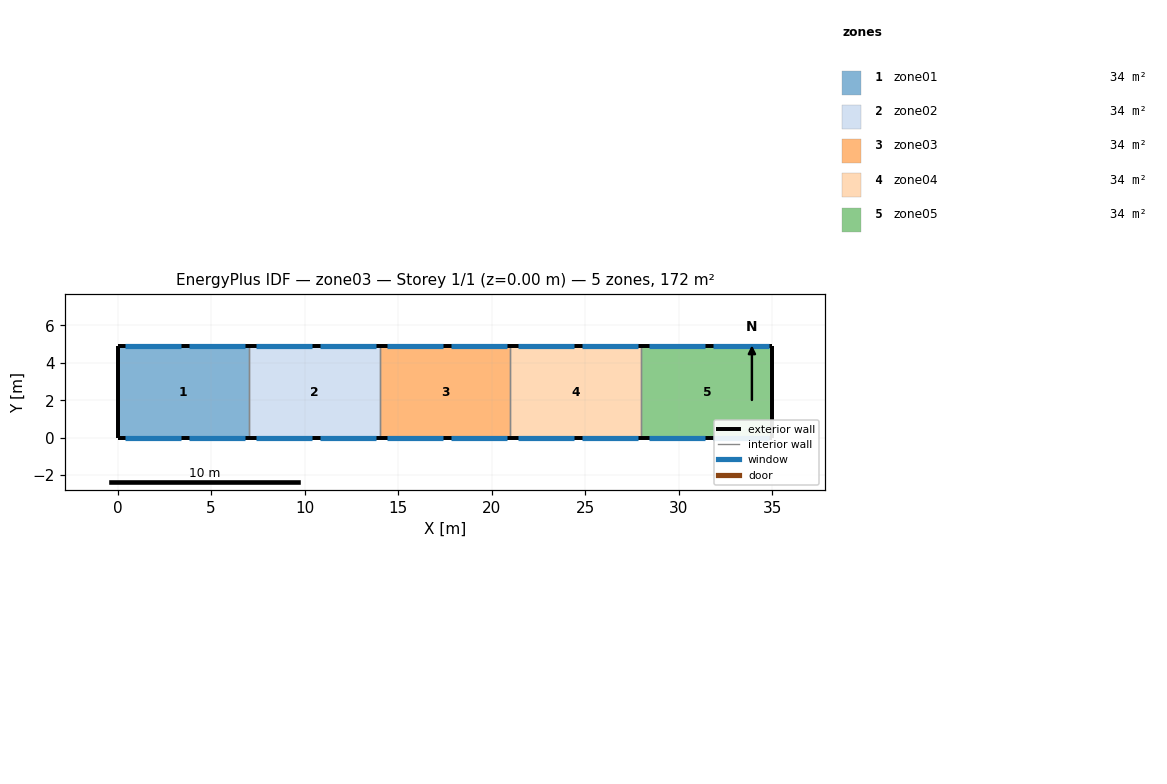
=== STOREY PLAN SPEC (per zone: floor XY polygon, exterior-wall plan segments, windows/doors) ===
zone 1: zone01  (34.3 m²)
  floor: (0.00, 0.00) (0.00, 4.90) (7.00, 4.90) (7.00, 0.00)
  exterior wall: (0.00, 4.90) – (0.00, 0.00)  [4.9 m]
  exterior wall: (7.00, 4.90) – (0.00, 4.90)  [7.0 m]
    window: (0.40, 4.90) – (3.40, 4.90)  [3.6 m²]
    window: (3.80, 4.90) – (6.80, 4.90)  [3.6 m²]
  exterior wall: (0.00, 0.00) – (7.00, 0.00)  [7.0 m]
    window: (0.40, 0.00) – (3.40, 0.00)  [3.6 m²]
    window: (3.80, 0.00) – (6.80, 0.00)  [3.6 m²]
  interior walls: 1
zone 2: zone02  (34.3 m²)
  floor: (7.00, 0.00) (7.00, 4.90) (14.00, 4.90) (14.00, 0.00)
  exterior wall: (14.00, 4.90) – (7.00, 4.90)  [7.0 m]
    window: (7.40, 4.90) – (10.40, 4.90)  [3.6 m²]
    window: (10.80, 4.90) – (13.80, 4.90)  [3.6 m²]
  exterior wall: (7.00, 0.00) – (14.00, 0.00)  [7.0 m]
    window: (7.40, 0.00) – (10.40, 0.00)  [3.6 m²]
    window: (10.80, 0.00) – (13.80, 0.00)  [3.6 m²]
  interior walls: 2
zone 3: zone03  (34.3 m²)
  floor: (14.00, 0.00) (14.00, 4.90) (21.00, 4.90) (21.00, 0.00)
  exterior wall: (21.00, 4.90) – (14.00, 4.90)  [7.0 m]
    window: (14.40, 4.90) – (17.40, 4.90)  [3.6 m²]
    window: (17.80, 4.90) – (20.80, 4.90)  [3.6 m²]
  exterior wall: (14.00, 0.00) – (21.00, 0.00)  [7.0 m]
    window: (14.40, 0.00) – (17.40, 0.00)  [3.6 m²]
    window: (17.80, 0.00) – (20.80, 0.00)  [3.6 m²]
  interior walls: 2
zone 4: zone04  (34.3 m²)
  floor: (21.00, 0.00) (21.00, 4.90) (28.00, 4.90) (28.00, 0.00)
  exterior wall: (28.00, 4.90) – (21.00, 4.90)  [7.0 m]
    window: (21.40, 4.90) – (24.40, 4.90)  [3.6 m²]
    window: (24.80, 4.90) – (27.80, 4.90)  [3.6 m²]
  exterior wall: (21.00, 0.00) – (28.00, 0.00)  [7.0 m]
    window: (21.40, 0.00) – (24.40, 0.00)  [3.6 m²]
    window: (24.80, 0.00) – (27.80, 0.00)  [3.6 m²]
  interior walls: 2
zone 5: zone05  (34.3 m²)
  floor: (28.00, 0.00) (28.00, 4.90) (35.00, 4.90) (35.00, 0.00)
  exterior wall: (35.00, 4.90) – (35.00, 0.00)  [4.9 m]
  exterior wall: (35.00, 4.90) – (28.00, 4.90)  [7.0 m]
    window: (28.40, 4.90) – (31.40, 4.90)  [3.6 m²]
    window: (31.80, 4.90) – (34.80, 4.90)  [3.6 m²]
  exterior wall: (28.00, 0.00) – (35.00, 0.00)  [7.0 m]
    window: (28.40, 0.00) – (31.40, 0.00)  [3.6 m²]
    window: (31.80, 0.00) – (34.80, 0.00)  [3.6 m²]
  interior walls: 1

=== DERIVED (storey summary) ===
Building: zone03
Storey: 1 of 1  (floor level z = 0.00 m)
Storey gross floor area: 171.5 m²
Zones on this storey: 5
  - zone01: floor 34.3 m²; exterior wall 18.9 m (141.8 m²); 4 window(s) 14.4 m²; WWR 10.2%
  - zone02: floor 34.3 m²; exterior wall 14.0 m (105.0 m²); 4 window(s) 14.4 m²; WWR 13.7%
  - zone03: floor 34.3 m²; exterior wall 14.0 m (105.0 m²); 4 window(s) 14.4 m²; WWR 13.7%
  - zone04: floor 34.3 m²; exterior wall 14.0 m (105.0 m²); 4 window(s) 14.4 m²; WWR 13.7%
  - zone05: floor 34.3 m²; exterior wall 18.9 m (141.8 m²); 4 window(s) 14.4 m²; WWR 10.2%
Zone adjacency: (none detected)